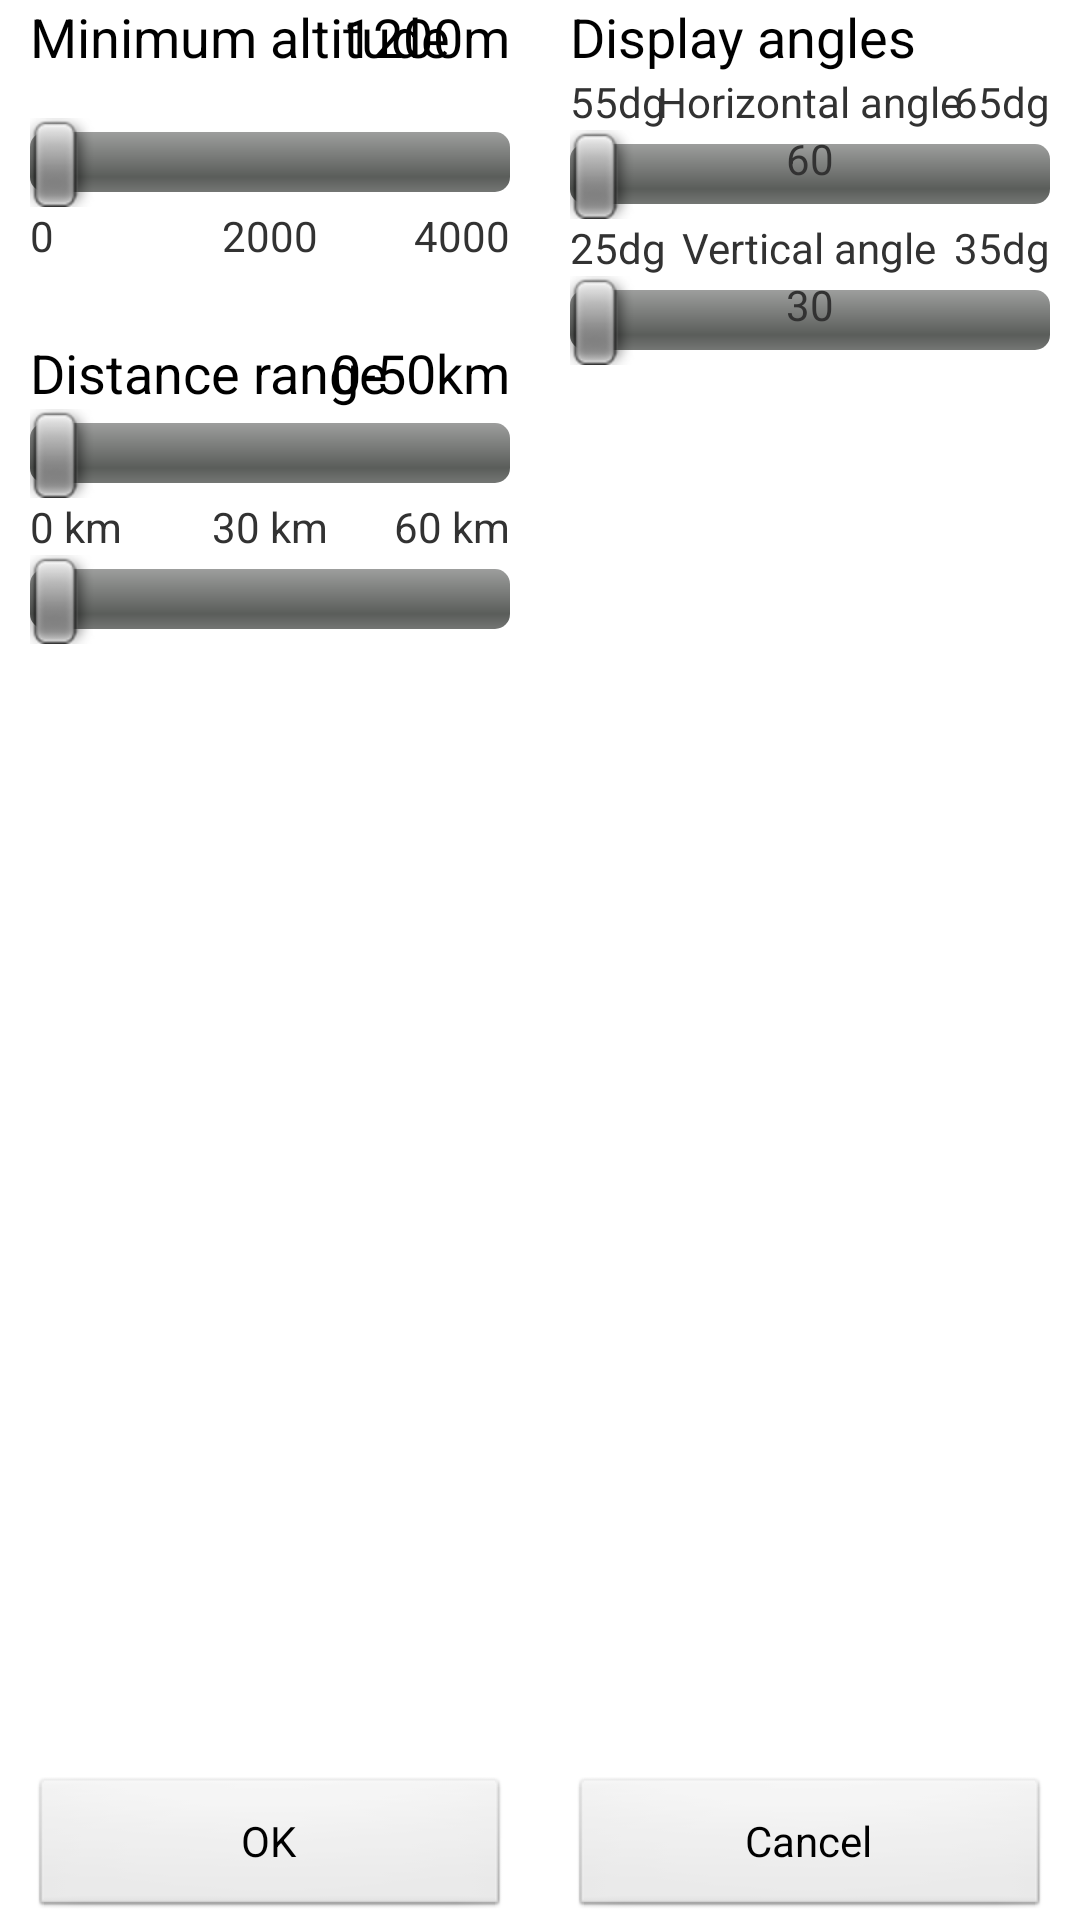

Android layout source for this screen:
<!-- AndroidManifest.xml: application theme AppTheme -->
<!-- res/layout/activity_settings.xml -->
<LinearLayout xmlns:android="http://schemas.android.com/apk/res/android"
    xmlns:tools="http://schemas.android.com/tools"
    android:layout_width="match_parent"
    android:layout_height="match_parent"
    android:orientation="horizontal"
    tools:context=".SettingsActivity" >

    <RelativeLayout
        android:layout_width="wrap_content"
        android:layout_height="wrap_content"
        android:layout_marginLeft="10dp"
        android:layout_marginRight="10dp"
        android:layout_weight="1" >
        
        <SeekBar
            android:id="@+id/sbElevation"
            android:layout_width="match_parent"
            android:layout_height="wrap_content"
            android:layout_alignParentLeft="true"
            android:layout_below="@+id/textView1"
            android:layout_marginTop="15dp"
            android:max="4000"
            android:progress="0" />
    
        <TextView
            android:id="@+id/textView1"
            android:layout_width="wrap_content"
            android:layout_height="wrap_content"
            android:layout_alignParentLeft="true"
            android:layout_alignParentTop="true"
            android:text="Minimum altitude"
            android:textAppearance="?android:attr/textAppearanceMedium" />
    
        <TextView
            android:id="@+id/valueElevation"
            android:layout_width="wrap_content"
            android:layout_height="wrap_content"
            android:layout_alignParentRight="true"
            android:layout_alignParentTop="true"
            android:text="1200m"
            android:textAppearance="?android:attr/textAppearanceMedium" />
    
        <TextView
            android:id="@+id/textView3"
            android:layout_width="wrap_content"
            android:layout_height="wrap_content"
            android:layout_alignParentLeft="true"
            android:layout_below="@+id/sbElevation"
            android:text="0"
            android:textAppearance="?android:attr/textAppearanceSmall" />
    
        <TextView
            android:id="@+id/valueMaxElevation"
            android:layout_width="wrap_content"
            android:layout_height="wrap_content"
            android:layout_alignBaseline="@+id/textView3"
            android:layout_alignBottom="@+id/textView3"
            android:layout_alignParentRight="true"
            android:text="4000"
            android:textAppearance="?android:attr/textAppearanceSmall" />
    
        <TextView
            android:id="@+id/valueHalfMaxElevation"
            android:layout_width="wrap_content"
            android:layout_height="wrap_content"
            android:layout_alignBaseline="@+id/valueMaxElevation"
            android:layout_alignBottom="@+id/valueMaxElevation"
            android:layout_centerHorizontal="true"
            android:text="2000"
            android:textAppearance="?android:attr/textAppearanceSmall" />
    
        <TextView
            android:id="@+id/textView6"
            android:layout_width="wrap_content"
            android:layout_height="wrap_content"
            android:layout_alignParentLeft="true"
            android:layout_below="@+id/textView3"
            android:layout_marginTop="24dp"
            android:text="Distance range"
            android:textAppearance="?android:attr/textAppearanceMedium" />
    
        <TextView
            android:id="@+id/valueDistance"
            android:layout_width="wrap_content"
            android:layout_height="wrap_content"
            android:layout_alignBaseline="@+id/textView6"
            android:layout_alignBottom="@+id/textView6"
            android:layout_alignParentRight="true"
            android:text="0-50km"
            android:textAppearance="?android:attr/textAppearanceMedium" />
    
        <SeekBar
            android:id="@+id/sbMinDistance"
            android:layout_width="match_parent"
            android:layout_height="wrap_content"
            android:layout_alignParentLeft="true"
            android:layout_below="@+id/textView6"
            android:max="60" />
    
        <TextView
            android:id="@+id/textView8"
            android:layout_width="wrap_content"
            android:layout_height="wrap_content"
            android:layout_alignParentLeft="true"
            android:layout_below="@+id/sbMinDistance"
            android:text="0 km"
            android:textAppearance="?android:attr/textAppearanceSmall" />
    
        <TextView
            android:id="@+id/textView9"
            android:layout_width="wrap_content"
            android:layout_height="wrap_content"
            android:layout_alignBaseline="@+id/textView8"
            android:layout_alignBottom="@+id/textView8"
            android:layout_alignParentRight="true"
            android:text="60 km"
            android:textAppearance="?android:attr/textAppearanceSmall" />
    
        <TextView
            android:id="@+id/textView10"
            android:layout_width="wrap_content"
            android:layout_height="wrap_content"
            android:layout_below="@+id/sbMinDistance"
            android:layout_centerHorizontal="true"
            android:text="30 km"
            android:textAppearance="?android:attr/textAppearanceSmall" />
    
        <SeekBar
            android:id="@+id/sbMaxDistance"
            android:layout_width="match_parent"
            android:layout_height="wrap_content"
            android:layout_alignParentLeft="true"
            android:layout_below="@+id/textView8"
            android:max="60" />
    
        <Button
            android:id="@+id/buttonSettingsOk"
            android:layout_width="fill_parent"
            android:layout_height="wrap_content"
            android:layout_alignParentBottom="true"
            android:layout_centerHorizontal="true"
            android:text="OK" 
            android:onClick="onOkButtonClicked" />
    </RelativeLayout>
    
    <RelativeLayout
        android:layout_width="wrap_content"
        android:layout_height="wrap_content"
        android:layout_marginLeft="10dp"
        android:layout_marginRight="10dp"
        android:layout_weight="1" >
    
        <TextView
            android:id="@+id/textView2"
            android:layout_width="wrap_content"
            android:layout_height="wrap_content"
            android:layout_alignParentLeft="true"
            android:layout_alignParentTop="true"
            android:text="Display angles"
            android:textAppearance="?android:attr/textAppearanceMedium" />
    
        <TextView
            android:id="@+id/textView4"
            android:layout_width="wrap_content"
            android:layout_height="wrap_content"
            android:layout_alignParentLeft="true"
            android:layout_below="@+id/textView2"
            android:text="55dg"
            android:textAppearance="?android:attr/textAppearanceSmall" />
    
        <TextView
            android:id="@+id/textView5"
            android:layout_width="wrap_content"
            android:layout_height="wrap_content"
            android:layout_alignBaseline="@+id/textView4"
            android:layout_alignBottom="@+id/textView4"
            android:layout_alignParentRight="true"
            android:text="65dg"
            android:textAppearance="?android:attr/textAppearanceSmall" />
    
        <TextView
            android:id="@+id/textView7"
            android:layout_width="wrap_content"
            android:layout_height="wrap_content"
            android:layout_alignBaseline="@+id/textView4"
            android:layout_alignBottom="@+id/textView4"
            android:layout_centerHorizontal="true"
            android:text="Horizontal angle"
            android:textAppearance="?android:attr/textAppearanceSmall" />
    
        <SeekBar
            android:id="@+id/sbHorizontalAngle"
            android:layout_width="match_parent"
            android:layout_height="wrap_content"
            android:layout_alignParentLeft="true"
            android:layout_below="@+id/textView4"
            android:max="100" />
    
        <TextView
            android:id="@+id/textView11"
            android:layout_width="wrap_content"
            android:layout_height="wrap_content"
            android:layout_alignParentLeft="true"
            android:layout_below="@+id/sbHorizontalAngle"
            android:text="25dg"
            android:textAppearance="?android:attr/textAppearanceSmall" />
    
        <TextView
            android:id="@+id/textView12"
            android:layout_width="wrap_content"
            android:layout_height="wrap_content"
            android:layout_alignBaseline="@+id/textView11"
            android:layout_alignBottom="@+id/textView11"
            android:layout_centerHorizontal="true"
            android:text="Vertical angle"
            android:textAppearance="?android:attr/textAppearanceSmall" />
    
        <TextView
            android:id="@+id/textView13"
            android:layout_width="wrap_content"
            android:layout_height="wrap_content"
            android:layout_alignBaseline="@+id/textView12"
            android:layout_alignBottom="@+id/textView12"
            android:layout_alignParentRight="true"
            android:text="35dg"
            android:textAppearance="?android:attr/textAppearanceSmall" />
    
        <SeekBar
            android:id="@+id/sbVerticalAngle"
            android:layout_width="match_parent"
            android:layout_height="wrap_content"
            android:layout_alignParentLeft="true"
            android:layout_below="@+id/textView11"
            android:max="100" />
    
        <TextView
            android:id="@+id/valueHorizontalAngle"
            android:layout_width="wrap_content"
            android:layout_height="wrap_content"
            android:layout_alignTop="@+id/sbHorizontalAngle"
            android:layout_centerHorizontal="true"
            android:text="60"
            android:textAppearance="?android:attr/textAppearanceSmall" />
    
        <TextView
            android:id="@+id/valueVerticalAngle"
            android:layout_width="wrap_content"
            android:layout_height="wrap_content"
            android:layout_alignTop="@+id/sbVerticalAngle"
            android:layout_centerHorizontal="true"
            android:text="30"
            android:textAppearance="?android:attr/textAppearanceSmall" />
        
        <Button
            android:id="@+id/buttonSettingsCancel"
            android:layout_width="fill_parent"
            android:layout_height="wrap_content"
            android:layout_alignParentBottom="true"
            android:layout_centerHorizontal="true"
            android:text="Cancel" 
            android:onClick="onCancelButtonClicked" />
    </RelativeLayout>
        
</LinearLayout>
<!-- resources referenced by this layout -->
<resources>
  <style name="AppTheme" parent="AppBaseTheme">
          
      </style>
  <style name="AppBaseTheme" parent="android:Theme.Light">
          
      </style>
</resources>
